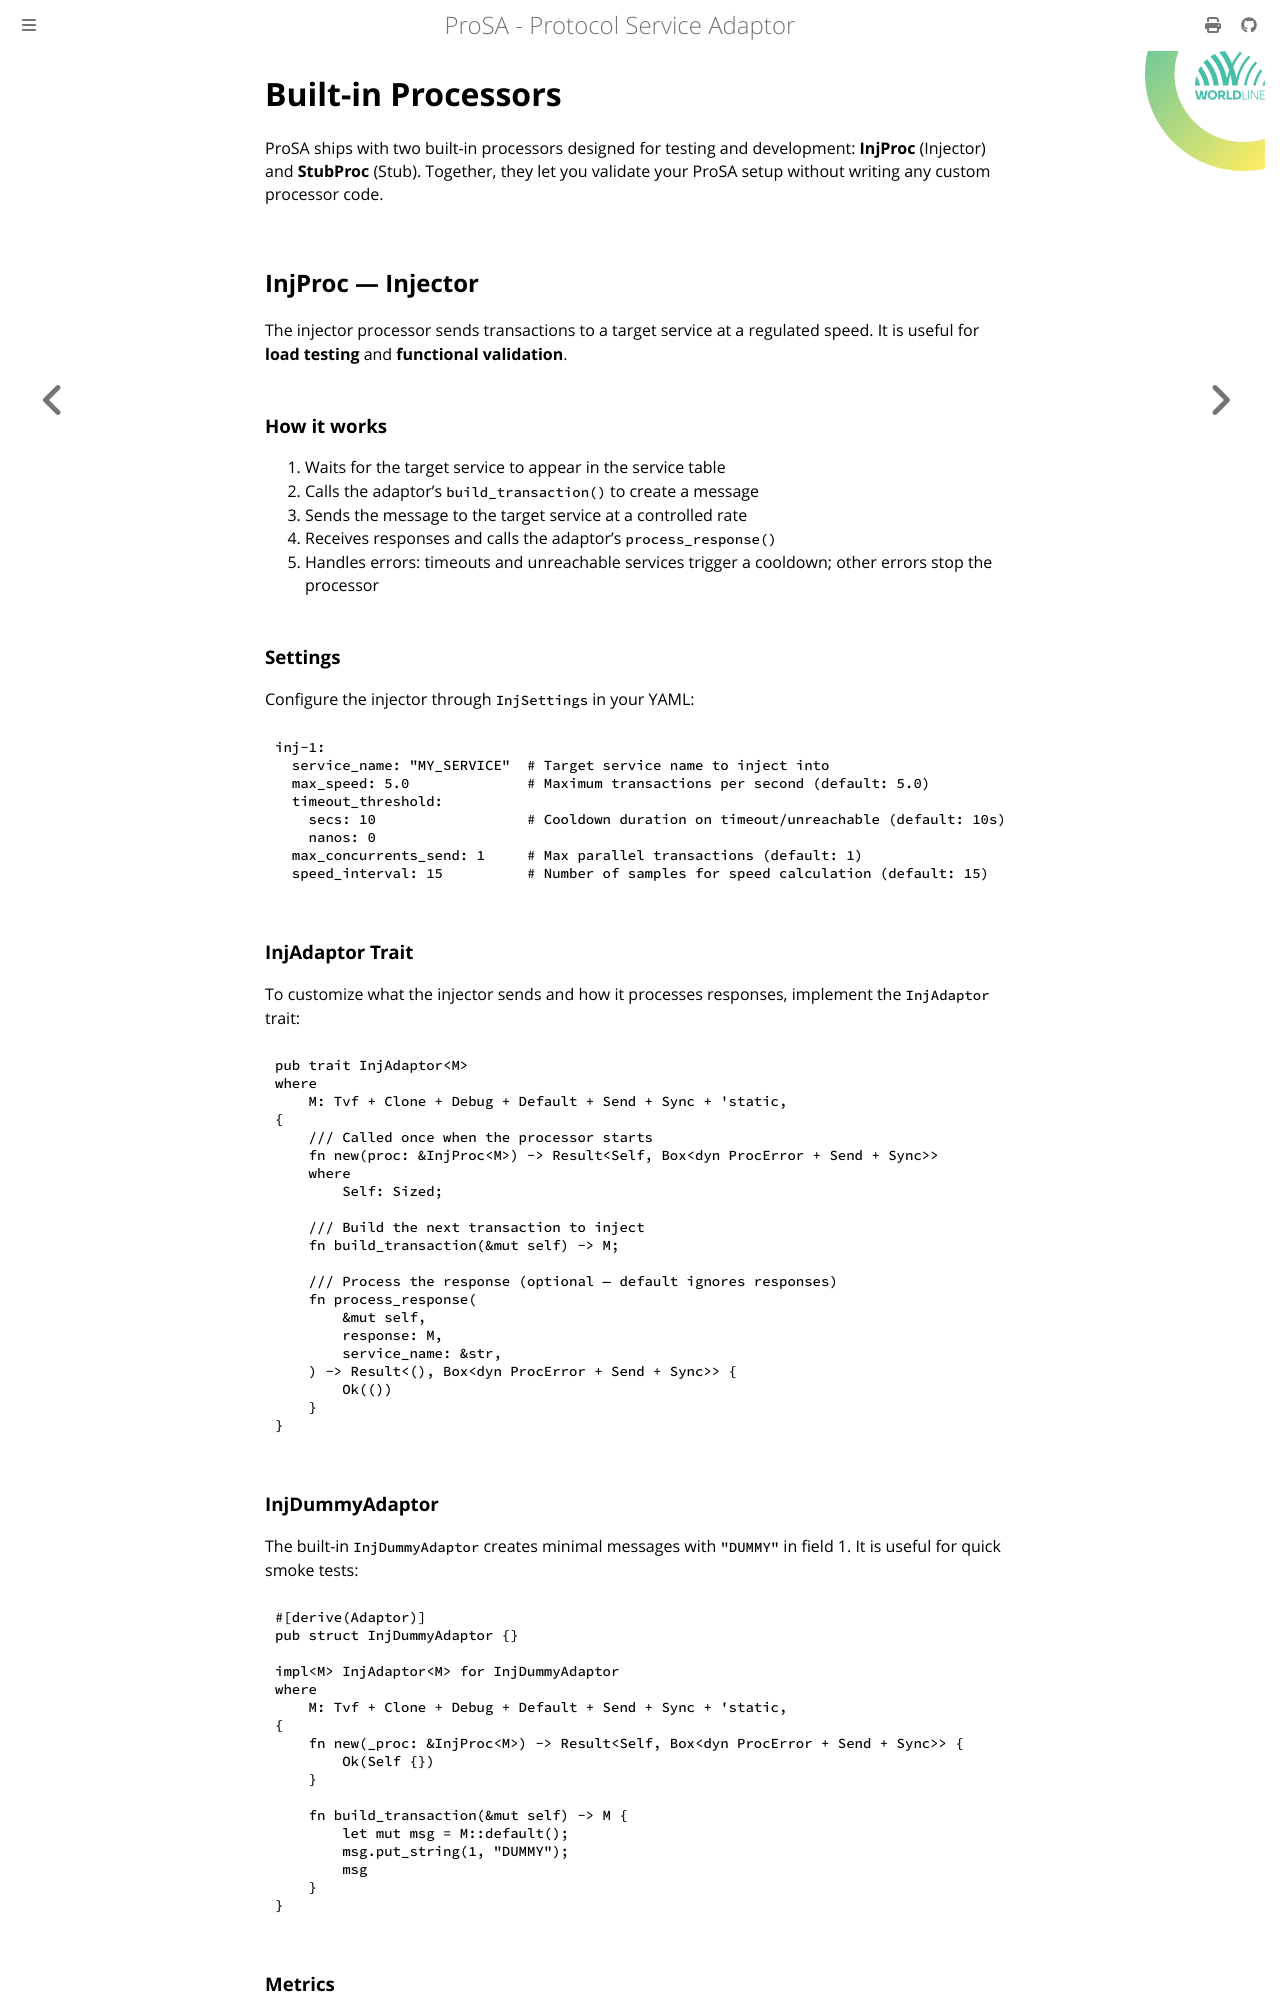

repository: worldline/ProSA · page: ch03-09-builtin.html · generator: mdbook

# Built-in Processors

ProSA ships with two built-in processors designed for testing and development: **InjProc** (Injector) and **StubProc** (Stub). Together, they let you validate your ProSA setup without writing any custom processor code.

## InjProc — Injector

The injector processor sends transactions to a target service at a regulated speed. It is useful for **load testing** and **functional validation**.

### How it works

1. Waits for the target service to appear in the service table
2. Calls the adaptor's `build_transaction()` to create a message
3. Sends the message to the target service at a controlled rate
4. Receives responses and calls the adaptor's `process_response()`
5. Handles errors: timeouts and unreachable services trigger a cooldown; other errors stop the processor

### Settings

Configure the injector through `InjSettings` in your YAML:

```yaml
inj-1:
  service_name: "MY_SERVICE"  # Target service name to inject into
  max_speed: 5.0              # Maximum transactions per second (default: 5.0)
  timeout_threshold:
    secs: 10                  # Cooldown duration on timeout/unreachable (default: 10s)
    nanos: 0
  max_concurrents_send: 1     # Max parallel transactions (default: 1)
  speed_interval: 15          # Number of samples for speed calculation (default: 15)
```

### InjAdaptor Trait

To customize what the injector sends and how it processes responses, implement the `InjAdaptor` trait:

```rust,ignore
pub trait InjAdaptor<M>
where
    M: Tvf + Clone + Debug + Default + Send + Sync + 'static,
{
    /// Called once when the processor starts
    fn new(proc: &InjProc<M>) -> Result<Self, Box<dyn ProcError + Send + Sync>>
    where
        Self: Sized;

    /// Build the next transaction to inject
    fn build_transaction(&mut self) -> M;

    /// Process the response (optional — default ignores responses)
    fn process_response(
        &mut self,
        response: M,
        service_name: &str,
    ) -> Result<(), Box<dyn ProcError + Send + Sync>> {
        Ok(())
    }
}
```
